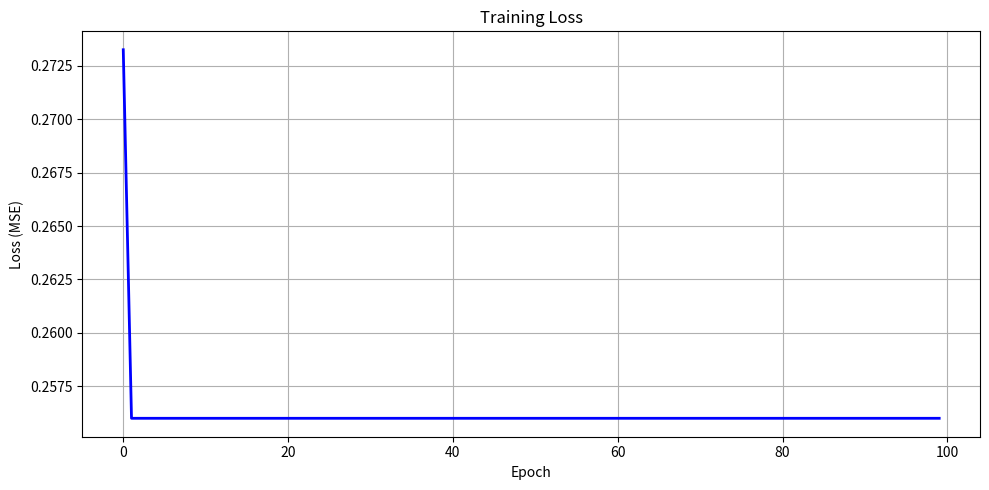
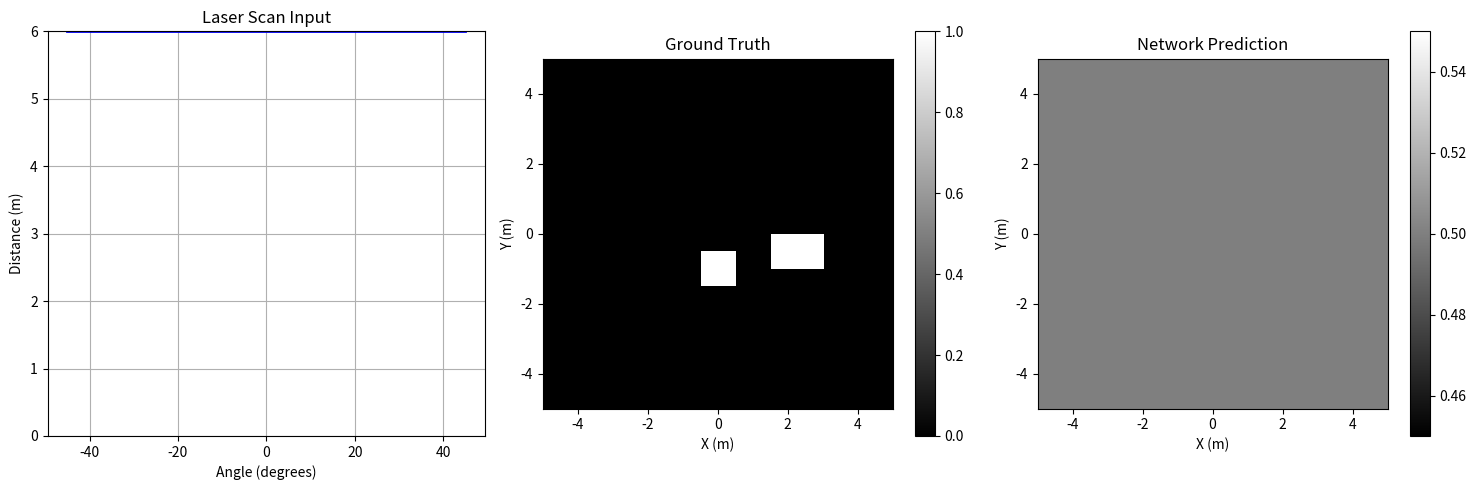

Here is the Python script that generated these plots, in order:
"""
Occupancy Grid Estimation - 神经网络方法

原理：
    使用神经网络从原始传感器数据（如激光雷达扫描）中学习 occupancy grid。
    与贝叶斯方法不同，神经网络方法可以从数据中学习复杂的映射关系。

本示例实现：
    1. 简单的MLP网络：从极坐标激光扫描数据预测每个网格的占用概率
    2. 模拟数据生成：创建带有障碍物的简单环境
    3. 训练和推理演示

网络结构：
    Input: 激光扫描数据 (N rays, 每个包含距离和角度信息)
    Hidden: 全连接层 + ReLU
    Output: 网格占用概率图

学习目标：
    最小化交叉熵损失：L = -Σ [y*log(p) + (1-y)*log(1-p)]
"""

import numpy as np
import matplotlib.pyplot as plt
from matplotlib.patches import Rectangle

class SimpleOccupancyNet:
    """
    简单的神经网络用于 Occupancy Grid Estimation
    
    该网络接受激光扫描数据，输出 occupancy grid
    """
    
    def __init__(self, input_dim, hidden_dim, output_dim, grid_size):
        """
        初始化网络
        
        参数：
            input_dim: 输入维度（激光射线数 * 特征数）
            hidden_dim: 隐藏层维度
            output_dim: 输出维度（网格数）
            grid_size: 网格地图大小
        """
        self.grid_size = grid_size
        
        # 初始化网络权重（简化版：无隐藏层，直接线性映射）
        # 实际应用中应该使用多层网络
        np.random.seed(42)
        
        # Xavier初始化
        scale = np.sqrt(2.0 / (input_dim + output_dim))
        self.weights = np.random.randn(input_dim, output_dim) * scale
        self.bias = np.zeros(output_dim)
        
        # 学习率
        self.lr = 0.01
        
    def relu(self, x):
        """ReLU激活函数"""
        return np.maximum(0, x)
    
    def sigmoid(self, x):
        """Sigmoid激活函数"""
        return 1 / (1 + np.exp(-np.clip(x, -500, 500)))
    
    def softmax(self, x):
        """Softmax激活函数"""
        exp_x = np.exp(x - np.max(x))
        return exp_x / (exp_x.sum() + 1e-10)
    
    def forward(self, x):
        """
        前向传播
        
        参数：
            x: 输入数据 (batch_size, input_dim)
        
        返回：
            输出占用概率 (batch_size, grid_size * grid_size)
        """
        # 线性层
        self.linear_output = np.dot(x, self.weights) + self.bias
        
        # 添加一些非线性（模拟隐藏层效果）
        hidden = self.relu(self.linear_output)
        
        # 输出层
        output = self.sigmoid(hidden)
        
        return output
    
    def backward(self, x, y_true, y_pred):
        """
        反向传播（简化版）
        
        参数：
            x: 输入数据
            y_true: 真实标签
            y_pred: 预测输出
        """
        batch_size = x.shape[0]
        
        # 交叉熵损失的梯度
        # dL/dy = (y_pred - y_true) / (y_pred * (1 - y_pred))
        # 为了稳定性，使用均方误差
        error = y_pred - y_true
        
        # 梯度
        d_weights = np.dot(x.T, error) / batch_size
        d_bias = error.mean(axis=0)
        
        # 梯度裁剪，防止梯度爆炸
        d_weights = np.clip(d_weights, -1, 1)
        d_bias = np.clip(d_bias, -1, 1)
        
        # 更新权重
        self.weights -= self.lr * d_weights
        self.bias -= self.lr * d_bias
    
    def train_step(self, X, Y):
        """单步训练"""
        y_pred = self.forward(X)
        self.backward(X, Y, y_pred)
        return y_pred
    
    def predict(self, X):
        """预测"""
        return self.forward(X)


class LaserScanSimulator:
    """
    模拟激光扫描数据
    """
    
    def __init__(self, num_rays, max_range, fov):
        """
        初始化激光扫描模拟器
        
        参数：
            num_rays: 射线数量
            max_range: 最大测距范围
            fov: 视场角（弧度）
        """
        self.num_rays = num_rays
        self.max_range = max_range
        self.fov = fov
        
        # 射线的角度
        self.angles = np.linspace(-fov/2, fov/2, num_rays)
    
    def scan(self, sensor_pose, obstacles):
        """
        执行一次扫描
        
        参数：
            sensor_pose: 传感器位姿 (x, y, theta)
            obstacles: 障碍物列表 [(x, y, w, h), ...]
        
        返回：
            distances: 每个射线测量的距离
        """
        sx, sy, stheta = sensor_pose
        distances = np.ones(self.num_rays) * self.max_range
        
        for i, angle in enumerate(self.angles):
            ray_angle = stheta + angle
            
            # 找到与障碍物的交点
            min_dist = self.max_range
            
            for ox, oy, ow, oh in obstacles:
                dist = self.ray_box_intersection(
                    sx, sy, ray_angle, ox, oy, ow, oh
                )
                if dist is not None and dist < min_dist:
                    min_dist = dist
            
            distances[i] = min_dist
        
        return distances
    
    def ray_box_intersection(self, ox, oy, angle, bx, by, bw, bh):
        """
        计算射线与轴对齐矩形的交点
        
        参数：
            ox, oy: 射线起点
            angle: 射线角度
            bx, by, bw, bh: 矩形中心x,y 和 宽高
        """
        dx = np.cos(angle)
        dy = np.sin(angle)
        
        # 矩形的边界
        x_min = bx - bw / 2
        x_max = bx + bw / 2
        y_min = by - bh / 2
        y_max = by + bh / 2
        
        t_min = 0
        t_max = self.max_range
        
        # 检查x方向的交点
        if abs(dx) > 1e-10:
            t1 = (x_min - ox) / dx
            t2 = (x_max - ox) / dx
            if t1 > t2:
                t1, t2 = t2, t1
            if t1 > t_min:
                t_min = t1
            if t2 < t_max:
                t_max = t2
        
        # 检查y方向的交点
        if abs(dy) > 1e-10:
            t1 = (y_min - oy) / dy
            t2 = (y_max - oy) / dy
            if t1 > t2:
                t1, t2 = t2, t1
            if t1 > t_min:
                t_min = t1
            if t2 < t_max:
                t_max = t2
        
        if t_min < t_max and t_min > 0:
            return t_min
        return None


def create_training_data(num_samples, grid_size, num_rays, max_range, fov):
    """
    创建训练数据
    
    参数：
        num_samples: 样本数量
        grid_size: 网格大小
        num_rays: 射线数量
        max_range: 最大测距
        fov: 视场角
    
    返回：
        X: 输入数据 (num_samples, num_rays)
        Y: 标签数据 (num_samples, grid_size * grid_size)
    """
    scanner = LaserScanSimulator(num_rays, max_range, fov)
    
    X = []
    Y = []
    
    for _ in range(num_samples):
        # 随机放置传感器
        sensor_x = np.random.uniform(-4, 4)
        sensor_y = np.random.uniform(-4, 4)
        sensor_theta = np.random.uniform(-np.pi, np.pi)
        sensor_pose = (sensor_x, sensor_y, sensor_theta)
        
        # 随机生成障碍物（1-3个）
        num_obstacles = np.random.randint(1, 4)
        obstacles = []
        for _ in range(num_obstacles):
            ox = np.random.uniform(-3, 3)
            oy = np.random.uniform(-3, 3)
            ow = np.random.uniform(0.3, 1.0)
            oh = np.random.uniform(0.3, 1.0)
            obstacles.append((ox, oy, ow, oh))
        
        # 执行扫描
        distances = scanner.scan(sensor_pose, obstacles)
        X.append(distances)
        
        # 生成真值grid
        grid = np.zeros((grid_size, grid_size))
        resolution = 10.0 / grid_size  # 10m x 10m 区域
        
        for ox, oy, ow, oh in obstacles:
            # 找到障碍物占据的网格
            gx_min = int((ox - ow/2 + 5) / resolution)
            gx_max = int((ox + ow/2 + 5) / resolution)
            gy_min = int((oy - oh/2 + 5) / resolution)
            gy_max = int((oy + oh/2 + 5) / resolution)
            
            gx_min = np.clip(gx_min, 0, grid_size - 1)
            gx_max = np.clip(gx_max, 0, grid_size - 1)
            gy_min = np.clip(gy_min, 0, grid_size - 1)
            gy_max = np.clip(gy_max, 0, grid_size - 1)
            
            grid[gy_min:gy_max+1, gx_min:gx_max+1] = 1.0
        
        Y.append(grid.flatten())
    
    return np.array(X), np.array(Y)


def visualize_prediction(net, X, Y_true, grid_size):
    """可视化网络预测结果"""
    # 获取预测
    Y_pred = net.predict(X)
    
    # 重建grid
    pred_grid = Y_pred[0].reshape(grid_size, grid_size)
    true_grid = Y_true[0].reshape(grid_size, grid_size)
    
    fig, axes = plt.subplots(1, 3, figsize=(15, 5))
    
    # 输入激光扫描
    ax = axes[0]
    angles = np.linspace(-np.pi/4, np.pi/4, len(X[0]))
    ax.plot(angles * 180 / np.pi, X[0], 'b-', linewidth=2)
    ax.set_xlabel('Angle (degrees)')
    ax.set_ylabel('Distance (m)')
    ax.set_title('Laser Scan Input')
    ax.grid(True)
    ax.set_ylim(0, 6)
    
    # 真值
    ax = axes[1]
    extent = [-5, 5, -5, 5]
    im1 = ax.imshow(true_grid, extent=extent, origin='lower', cmap='gray')
    ax.set_title('Ground Truth')
    ax.set_xlabel('X (m)')
    ax.set_ylabel('Y (m)')
    plt.colorbar(im1, ax=ax)
    
    # 预测
    ax = axes[2]
    im2 = ax.imshow(pred_grid, extent=extent, origin='lower', cmap='gray')
    ax.set_title('Network Prediction')
    ax.set_xlabel('X (m)')
    ax.set_ylabel('Y (m)')
    plt.colorbar(im2, ax=ax)
    
    plt.tight_layout()
    plt.show()


def demo():
    """演示神经网络occupancy estimation"""
    print("=" * 50)
    print("神经网络 Occupancy Grid Estimation 演示")
    print("=" * 50)
    
    # 参数设置
    grid_size = 20
    num_rays = 36
    max_range = 6.0
    fov = np.pi / 2  # 90度视场
    num_samples = 500
    
    print(f"\n参数设置:")
    print(f"  网格大小: {grid_size} x {grid_size}")
    print(f"  激光射线数: {num_rays}")
    print(f"  最大测距: {max_range}m")
    print(f"  视场角: {fov * 180 / np.pi}度")
    print(f"  训练样本数: {num_samples}")
    
    # 创建训练数据
    print("\n生成训练数据...")
    X_train, Y_train = create_training_data(
        num_samples, grid_size, num_rays, max_range, fov
    )
    
    # 创建网络
    input_dim = num_rays
    output_dim = grid_size * grid_size
    net = SimpleOccupancyNet(input_dim, 128, output_dim, grid_size)
    
    # 训练
    print("\n开始训练...")
    epochs = 100
    batch_size = 32
    
    losses = []
    for epoch in range(epochs):
        # 随机打乱
        indices = np.random.permutation(num_samples)
        total_loss = 0
        
        for i in range(0, num_samples, batch_size):
            batch_idx = indices[i:i+batch_size]
            X_batch = X_train[batch_idx]
            Y_batch = Y_train[batch_idx]
            
            # 训练一步
            Y_pred = net.train_step(X_batch, Y_batch)
            
            # 计算损失（均方误差）
            loss = np.mean((Y_pred - Y_batch) ** 2)
            total_loss += loss
        
        avg_loss = total_loss / (num_samples / batch_size)
        losses.append(avg_loss)
        
        if (epoch + 1) % 20 == 0:
            print(f"  Epoch {epoch+1}/{epochs}, Loss: {avg_loss:.4f}")
    
    # 绘制损失曲线
    fig, ax = plt.subplots(figsize=(10, 5))
    ax.plot(losses, 'b-', linewidth=2)
    ax.set_xlabel('Epoch')
    ax.set_ylabel('Loss (MSE)')
    ax.set_title('Training Loss')
    ax.grid(True)
    plt.tight_layout()
    plt.show()
    
    # 测试预测
    print("\n生成测试样本...")
    X_test, Y_test = create_training_data(1, grid_size, num_rays, max_range, fov)
    
    # 可视化结果
    visualize_prediction(net, X_test, Y_test, grid_size)
    
    # 计算预测精度
    Y_pred_test = net.predict(X_test)
    pred_grid = Y_pred_test[0].reshape(grid_size, grid_size)
    true_grid = Y_test[0].reshape(grid_size, grid_size)
    
    # 二值化预测
    pred_binary = (pred_grid > 0.5).astype(float)
    
    # 计算准确率
    accuracy = np.mean(pred_binary == true_grid)
    print(f"\n预测准确率: {accuracy:.2%}")
    
    # 计算IoU
    intersection = np.sum(pred_binary * true_grid)
    union = np.sum(pred_binary) + np.sum(true_grid) - intersection
    iou = intersection / (union + 1e-10)
    print(f"IoU: {iou:.2%}")


if __name__ == "__main__":
    demo()
